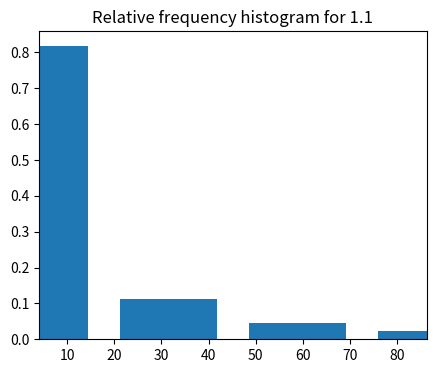

Source code (Python):
# [redacted]
# Purpose    : A simple project to show the histogram for a set of 
#               Data, and Also show the mean, Variance, and Sta.Dev.
#               Not the sample use the Population versions.

import numpy
import matplotlib
from scipy import stats
import matplotlib.pyplot as plt

values = [  25.8, 14.3, 16.9, 18.1, 40.2, 21.3, 19.7, 15.6, 
            14.8, 30.5, 39.7, 20.0, 16.2, 15.2, 14.5, 20.8, 
            76.0, 20.0, 18.3, 45.5, 14.9, 17.7, 15.5, 19.4, 
            17.2, 19.5, 15.8, 44.3, 18.5, 14.7, 20.0, 18.7, 
            19.8, 19.2, 50.6, 15.1, 23.6, 17.4, 15.7, 16.4, 
            17.1, 23.4, 17.8, 16.8
        ]

# for x in values:
#     print(x)

res = stats.relfreq(values, numbins=4)
res.frequency
numpy.sum( res.frequency )

x = res.lowerlimit + numpy.linspace(
        0, 
        res.binsize*res.frequency.size,
        res.frequency.size)

fig = plt.figure(figsize=(5, 4))
ax = fig.add_subplot(1, 1, 1)
ax.bar(x, res.frequency, width=res.binsize)
ax.set_title('Relative frequency histogram for 1.1')
ax.set_xlim([x.min(), x.max()])

# simply shows the plt that is configured above.
plt.show()